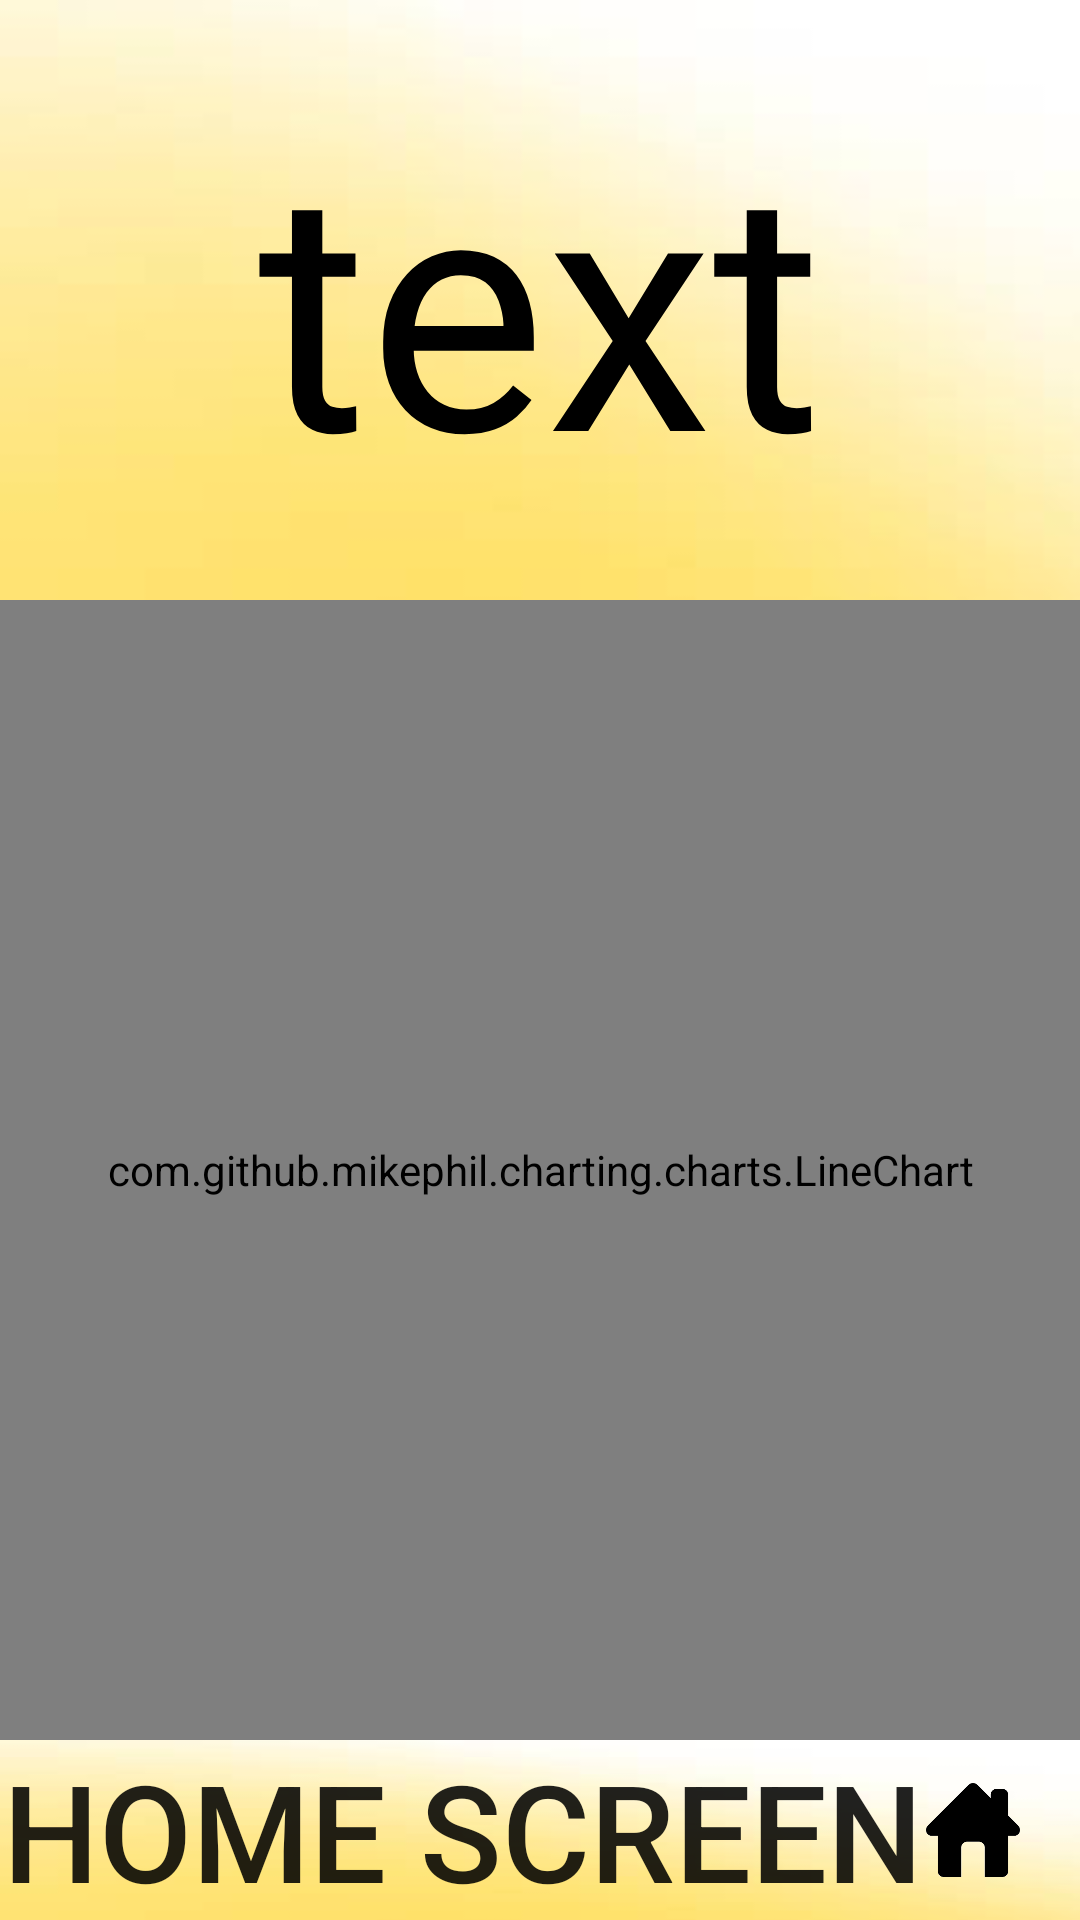

Write the Android layout XML for this screen, with the resource values it uses.
<!-- AndroidManifest.xml: application theme AppTheme -->
<!-- res/layout/activity_gaussdistribution.xml -->
<?xml version="1.0" encoding="utf-8"?>
<androidx.constraintlayout.widget.ConstraintLayout xmlns:android="http://schemas.android.com/apk/res/android"
    xmlns:app="http://schemas.android.com/apk/res-auto"
    xmlns:tools="http://schemas.android.com/tools"
    android:layout_width="match_parent"
    android:layout_height="match_parent"
    tools:context=".other_activities.Gaussdistribution">

    <LinearLayout
        android:id="@+id/textLayout"
        android:layout_width="match_parent"
        android:layout_height="200dp"
        android:layout_gravity="center"
        android:background="@drawable/yellow_background"
        android:orientation="vertical"
        android:padding="5dp"
        app:layout_constraintEnd_toEndOf="parent"
        app:layout_constraintStart_toStartOf="parent"
        app:layout_constraintTop_toTopOf="parent">

        <TextView
            android:id="@+id/resultsMessage"
            android:layout_width="match_parent"
            android:layout_height="match_parent"
            android:layout_gravity="center"
            android:autoSizeTextType="uniform"
            android:gravity="center"
            android:text="text"
            android:textColor="#000000" />

    </LinearLayout>

    <com.github.mikephil.charting.charts.LineChart
        android:id="@+id/evaluation_over_time"
        android:layout_width="match_parent"
        android:layout_height="0dp"
        android:background="@drawable/background"
        app:layout_constraintBottom_toTopOf="@+id/linlayout"
        app:layout_constraintTop_toBottomOf="@+id/textLayout" />

    <LinearLayout
        android:id="@+id/linlayout"
        android:layout_width="match_parent"
        android:layout_height="60dp"
        android:orientation="horizontal"
        android:background="@drawable/yellow_background"
        app:layout_constraintBottom_toBottomOf="parent">

        <Button
            android:id="@+id/home_button"
            android:layout_width="match_parent"
            android:layout_height="60dp"
            android:autoSizeTextType="uniform"
            android:layout_weight="0.1"
            android:background="@android:color/transparent"
            android:text="@string/home" />

        <ImageView
            android:id="@+id/homeImage"
            android:layout_width="match_parent"
            android:layout_height="60dp"
            android:src="@drawable/home"
            android:layout_marginRight="20dp"
            android:background="@android:color/transparent"
            android:layout_weight="0.6"
            android:text="@string/save" />
    </LinearLayout>

</androidx.constraintlayout.widget.ConstraintLayout>
<!-- resources referenced by this layout -->
<resources>
  <!-- drawable background: png bitmap (drawable, 24698 bytes) -->
  <!-- drawable home: png bitmap (drawable-v24, 2048 bytes) -->
  <!-- drawable yellow_background: png bitmap (drawable, 9835 bytes) -->
  <string name="home">Home screen</string>
  <string name="save">save</string>
  <style name="AppTheme" parent="Theme.AppCompat.Light.NoActionBar">
          
          <item name="colorPrimary">#FFFF8C00</item>
          <item name="colorPrimaryDark">#FFFF8C00</item>
          <item name="colorAccent">@android:color/holo_orange_dark</item>
          <item name="android:windowAnimationStyle">@style/CustomActivityAnimation</item>
      </style>
  <style name="CustomActivityAnimation" parent="@android:style/Animation.Activity">
          <item name="android:activityOpenEnterAnimation">@anim/right_slide_in</item>
          <item name="android:activityOpenExitAnimation">@anim/left_slide_out</item>
          <item name="android:activityCloseEnterAnimation">@anim/left_slide_in</item>
          <item name="android:activityCloseExitAnimation">@anim/right_slide_out</item>
      </style>
</resources>
